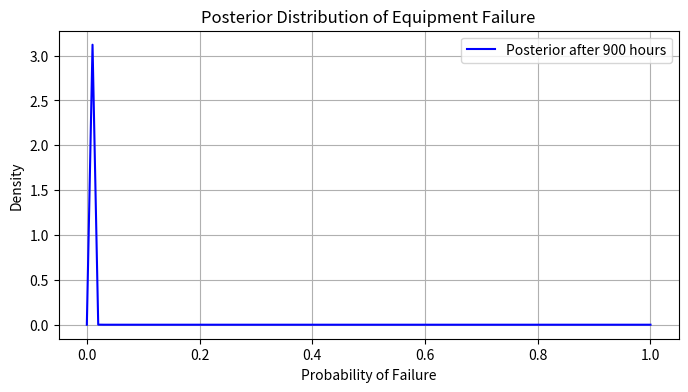

Write the Python code that produced this figure.
from scipy.stats import beta
import matplotlib.pyplot as plt
import numpy as np

# Initial prior parameters (alpha and beta for the Beta distribution)
alpha_prior = 2  # Represents initial belief (failures)
beta_prior = 38  # Represents initial belief (successes)
prior_mean = alpha_prior / (alpha_prior + beta_prior)
print(f"Initial probability of failure: {prior_mean * 100:.2f}%")

# Function to update the prior based on observed data
def update_belief(alpha_prior, beta_prior, successes, failures):
    alpha_posterior = alpha_prior + failures
    beta_posterior = beta_prior + successes
    return alpha_posterior, beta_posterior

# Simulated data: Number of hours operated without failure
hours_data = [200, 300, 400]  # Update with each new observation (in hours)
observed_failures = [0, 0, 1]  # Corresponding failures observed (0 = no failure, 1 = failure)

# Iterate over the data to update beliefs
for i, (hours, failure) in enumerate(zip(hours_data, observed_failures)):
    if failure:
        print(f"Failure observed after {sum(hours_data[:i+1])} hours.")
    else:
        print(f"No failure observed up to {sum(hours_data[:i+1])} hours.")
    
    alpha_prior, beta_prior = update_belief(alpha_prior, beta_prior, hours, failure)
    updated_mean = alpha_prior / (alpha_prior + beta_prior)
    print(f"Updated probability of failure: {updated_mean * 100:.2f}%\n")

# Visualization: Posterior distribution
x = np.linspace(0, 1, 100)
posterior = beta.pdf(x, alpha_prior, beta_prior)

plt.figure(figsize=(8, 4))
plt.plot(x, posterior, label=f'Posterior after {sum(hours_data)} hours', color='blue')
plt.title('Posterior Distribution of Equipment Failure')
plt.xlabel('Probability of Failure')
plt.ylabel('Density')
plt.legend()
plt.grid(True)
plt.show()

